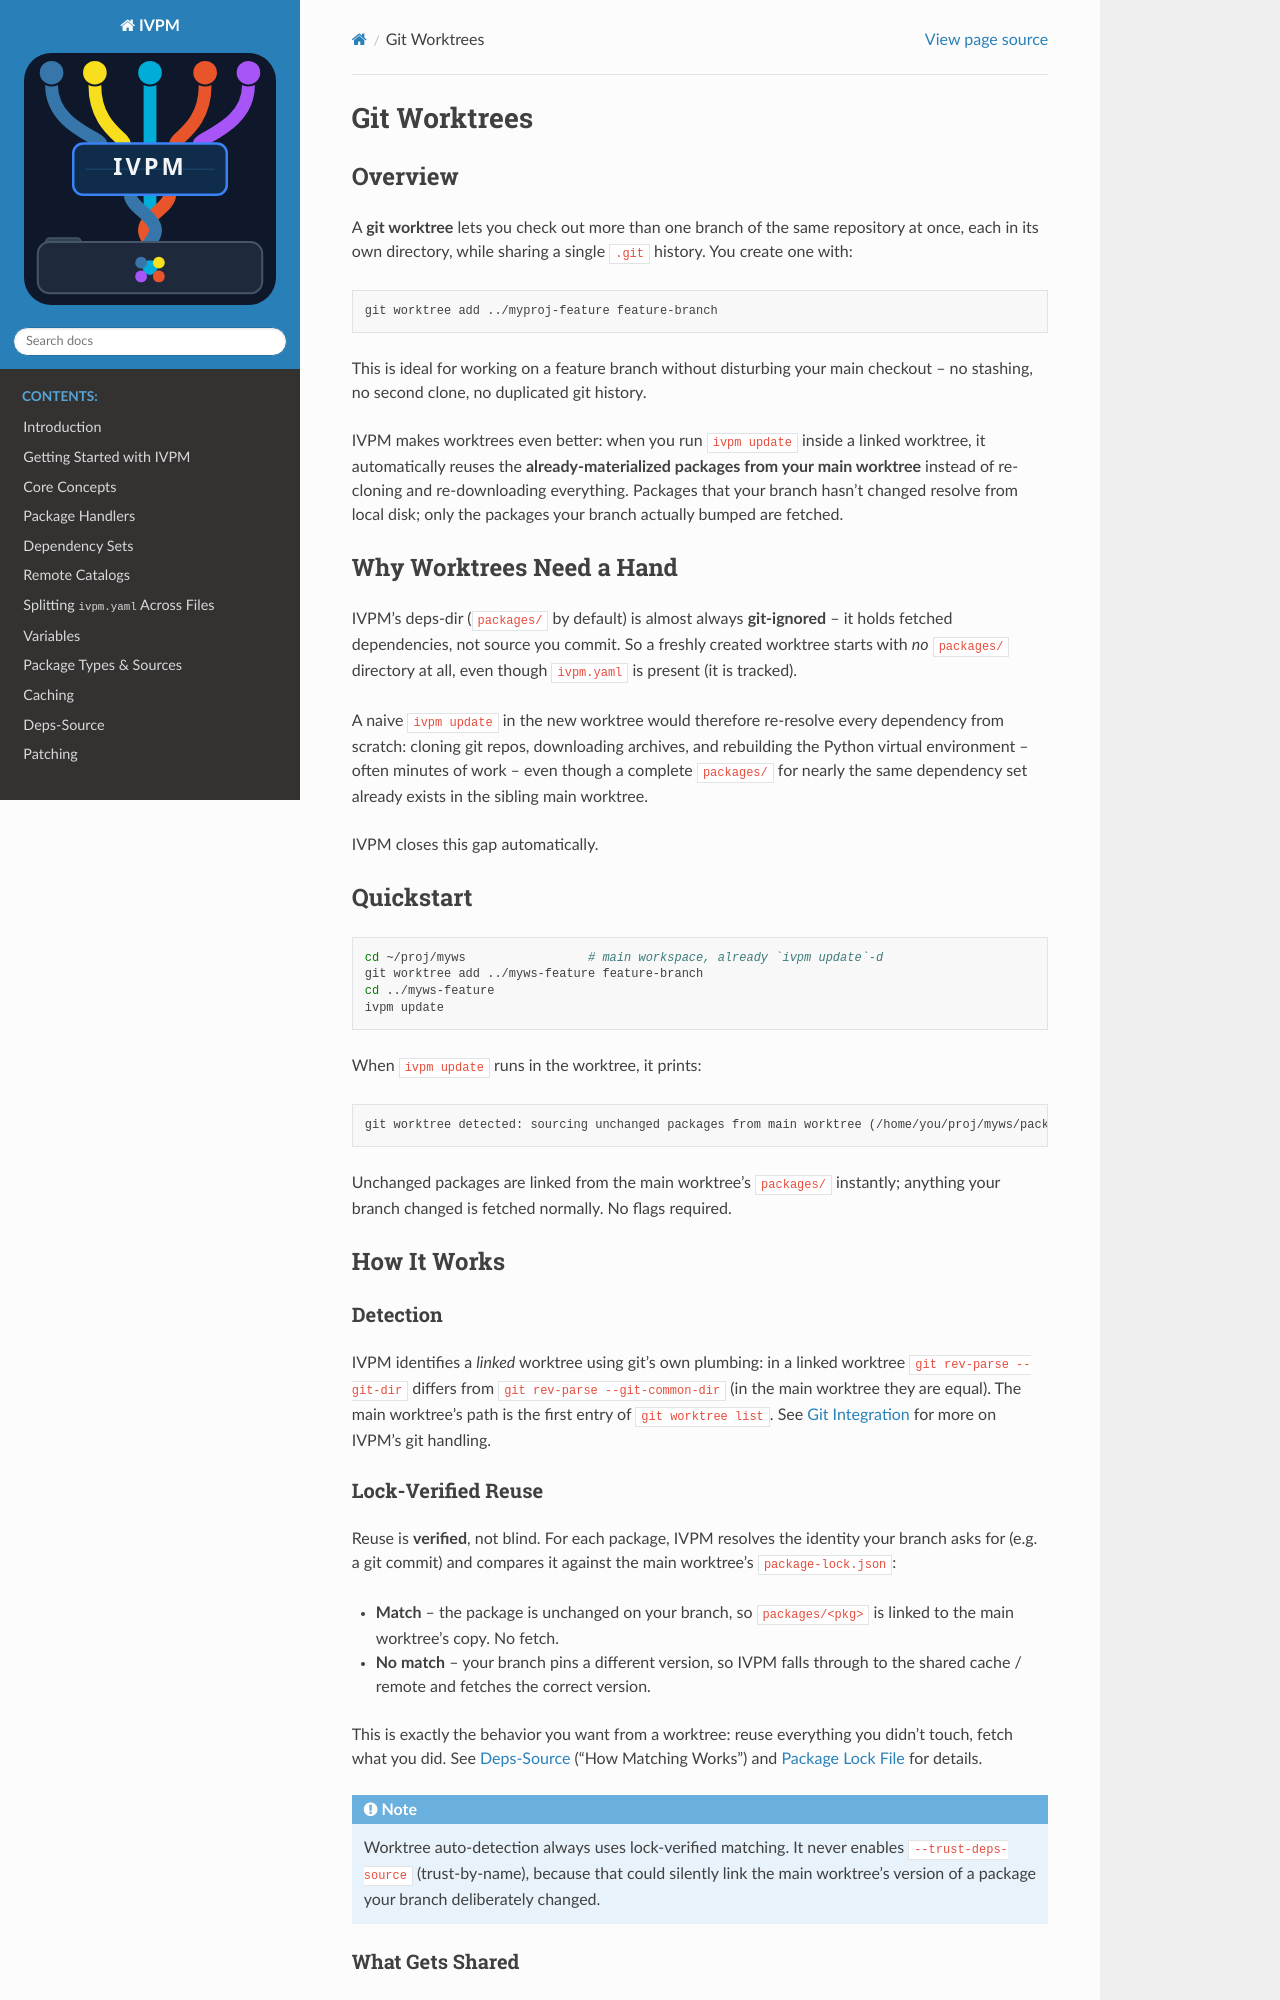

repository: fvutils/ivpm · page: git_worktrees.html · generator: sphinx

#############
Git Worktrees
#############

Overview
========

A **git worktree** lets you check out more than one branch of the same
repository at once, each in its own directory, while sharing a single ``.git``
history. You create one with:

.. code-block:: bash

   git worktree add ../myproj-feature feature-branch

This is ideal for working on a feature branch without disturbing your main
checkout -- no stashing, no second clone, no duplicated git history.

IVPM makes worktrees even better: when you run ``ivpm update`` inside a linked
worktree, it automatically reuses the **already-materialized packages from your
main worktree** instead of re-cloning and re-downloading everything. Packages
that your branch hasn't changed resolve from local disk; only the packages your
branch actually bumped are fetched.

Why Worktrees Need a Hand
=========================

IVPM's deps-dir (``packages/`` by default) is almost always **git-ignored** --
it holds fetched dependencies, not source you commit. So a freshly created
worktree starts with *no* ``packages/`` directory at all, even though
``ivpm.yaml`` is present (it is tracked).

A naive ``ivpm update`` in the new worktree would therefore re-resolve every
dependency from scratch: cloning git repos, downloading archives, and rebuilding
the Python virtual environment -- often minutes of work -- even though a complete
``packages/`` for nearly the same dependency set already exists in the sibling
main worktree.

IVPM closes this gap automatically.

Quickstart
==========

.. code-block:: bash

   cd ~/proj/myws                 # main workspace, already `ivpm update`-d
   git worktree add ../myws-feature feature-branch
   cd ../myws-feature
   ivpm update

When ``ivpm update`` runs in the worktree, it prints:

.. code-block:: text

   git worktree detected: sourcing unchanged packages from main worktree (/home/you/proj/myws/packages)

Unchanged packages are linked from the main worktree's ``packages/`` instantly;
anything your branch changed is fetched normally. No flags required.

How It Works
============

Detection
---------

IVPM identifies a *linked* worktree using git's own plumbing: in a linked
worktree ``git rev-parse --git-dir`` differs from
``git rev-parse --git-common-dir`` (in the main worktree they are equal). The
main worktree's path is the first entry of ``git worktree list``. See
:doc:`git_integration` for more on IVPM's git handling.

Lock-Verified Reuse
-------------------

Reuse is **verified**, not blind. For each package, IVPM resolves the identity
your branch asks for (e.g. a git commit) and compares it against the main
worktree's ``package-lock.json``:

- **Match** -- the package is unchanged on your branch, so ``packages/<pkg>`` is
  linked to the main worktree's copy. No fetch.
- **No match** -- your branch pins a different version, so IVPM falls through to
  the shared cache / remote and fetches the correct version.

This is exactly the behavior you want from a worktree: reuse everything you
didn't touch, fetch what you did. See :doc:`deps_source` ("How Matching Works")
and :doc:`package_lock` for details.

.. note::

   Worktree auto-detection always uses lock-verified matching. It never enables
   ``--trust-deps-source`` (trust-by-name), because that could silently link the
   main worktree's version of a package your branch deliberately changed.
